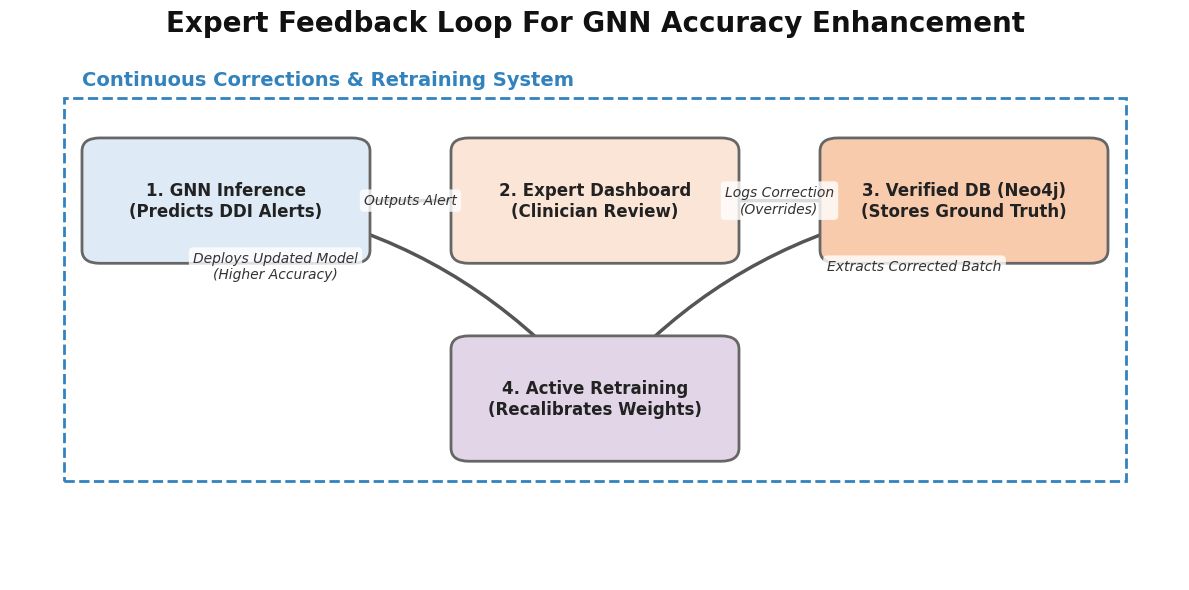

This chart was generated by the following Python code:
import matplotlib.pyplot as plt
import matplotlib.patches as mpatches

# Set style
plt.style.use('default')
plt.rcParams['font.family'] = 'sans-serif'
try:
    plt.rcParams['font.sans-serif'] = ['Arial']
except:
    pass
plt.rcParams['figure.facecolor'] = 'white'

fig, ax = plt.subplots(figsize=(12, 6), dpi=300)
ax.set_xlim(-0.5, 12.5)
ax.set_ylim(-0.5, 7.5)
ax.set_axis_off()

# Define boxes: x, y, width, height, color, text
# Horizontal layout, 3 across the top, 1 centering the bottom to form a loop
boxes = {
    "GNN": (0.5, 4.5, 2.8, 1.5, "#deebf7", "1. GNN Inference\n(Predicts DDI Alerts)"),
    "UI": (4.6, 4.5, 2.8, 1.5, "#fbe5d6", "2. Expert Dashboard\n(Clinician Review)"),
    "DB": (8.7, 4.5, 2.8, 1.5, "#f8cbad", "3. Verified DB (Neo4j)\n(Stores Ground Truth)"),
    "Retrain": (4.6, 1.5, 2.8, 1.5, "#e1d5e7", "4. Active Retraining\n(Recalibrates Weights)"),
}

centers = {}

# Draw boxes
for k, v in boxes.items():
    x, y, w, h, c, t = v
    box = mpatches.FancyBboxPatch((x, y), w, h, boxstyle="round,pad=0.2", 
                                  edgecolor='#666666', facecolor=c, linewidth=2, zorder=2)
    ax.add_patch(box)
    cx = x + w/2
    cy = y + h/2
    centers[k] = (cx, cy)
    ax.text(cx, cy, t, ha='center', va='center', fontsize=12, fontweight='bold', color='#222222', zorder=3)

def draw_arrow(k1, k2, text="", rad="0.0", x_offset=0, y_offset=0, align_x=None, align_y=None):
    xy1 = centers[k1]
    xy2 = centers[k2]
    
    # Calculate midpoint for text
    mid_x = (xy1[0] + xy2[0]) / 2 + x_offset
    mid_y = (xy1[1] + xy2[1]) / 2 + y_offset
    
    if align_x is not None: mid_x = align_x
    if align_y is not None: mid_y = align_y

    ax.annotate("", xy=xy2, xycoords='data',
                xytext=xy1, textcoords='data',
                arrowprops=dict(arrowstyle="-|>,head_width=0.6,head_length=0.8", color="#555555",
                                connectionstyle=f"arc3,rad={rad}", lw=2.5, shrinkA=45, shrinkB=45),
                zorder=1)
    
    if text:
        ax.text(mid_x, mid_y, text, ha='center', va='center', fontsize=10, color='#333333',
                fontstyle='italic', bbox=dict(boxstyle="round,pad=0.3", fc="white", ec="none", alpha=0.8), zorder=4)

# Draw precise arrows for the horizontal loop
draw_arrow("GNN", "UI", "Outputs Alert")
draw_arrow("UI", "DB", "Logs Correction\n(Overrides)")

# Curved bottom arrows to form the loop
draw_arrow("DB", "Retrain", "Extracts Corrected Batch", rad="0.2", x_offset=1.5, y_offset=0.5)
draw_arrow("Retrain", "GNN", "Deploys Updated Model\n(Higher Accuracy)", rad="0.2", x_offset=-1.5, y_offset=0.5)

# Background groupings
rect_system = mpatches.Rectangle((0.1, 1.0), 11.8, 5.8, fill=False, edgecolor='#3182bd', linewidth=2, linestyle='--', zorder=0)
ax.add_patch(rect_system)
ax.text(0.3, 7.0, "Continuous Corrections & Retraining System", color='#3182bd', fontsize=14, fontweight='bold', zorder=1)

plt.title('Expert Feedback Loop For GNN Accuracy Enhancement', fontsize=20, fontweight='bold', color='#111111', pad=15)
plt.tight_layout()

output_path = 'C:\\Users\\1kibr\\Documents\\WebDevelopment\\DDI_PROJECTV2-FRONTEND\\molecular-ai\\docs\\poster_visuals_real\\25_gnn_corrections_horizontal.png'
plt.savefig(output_path, bbox_inches='tight')
print(f"Saved {output_path}")
